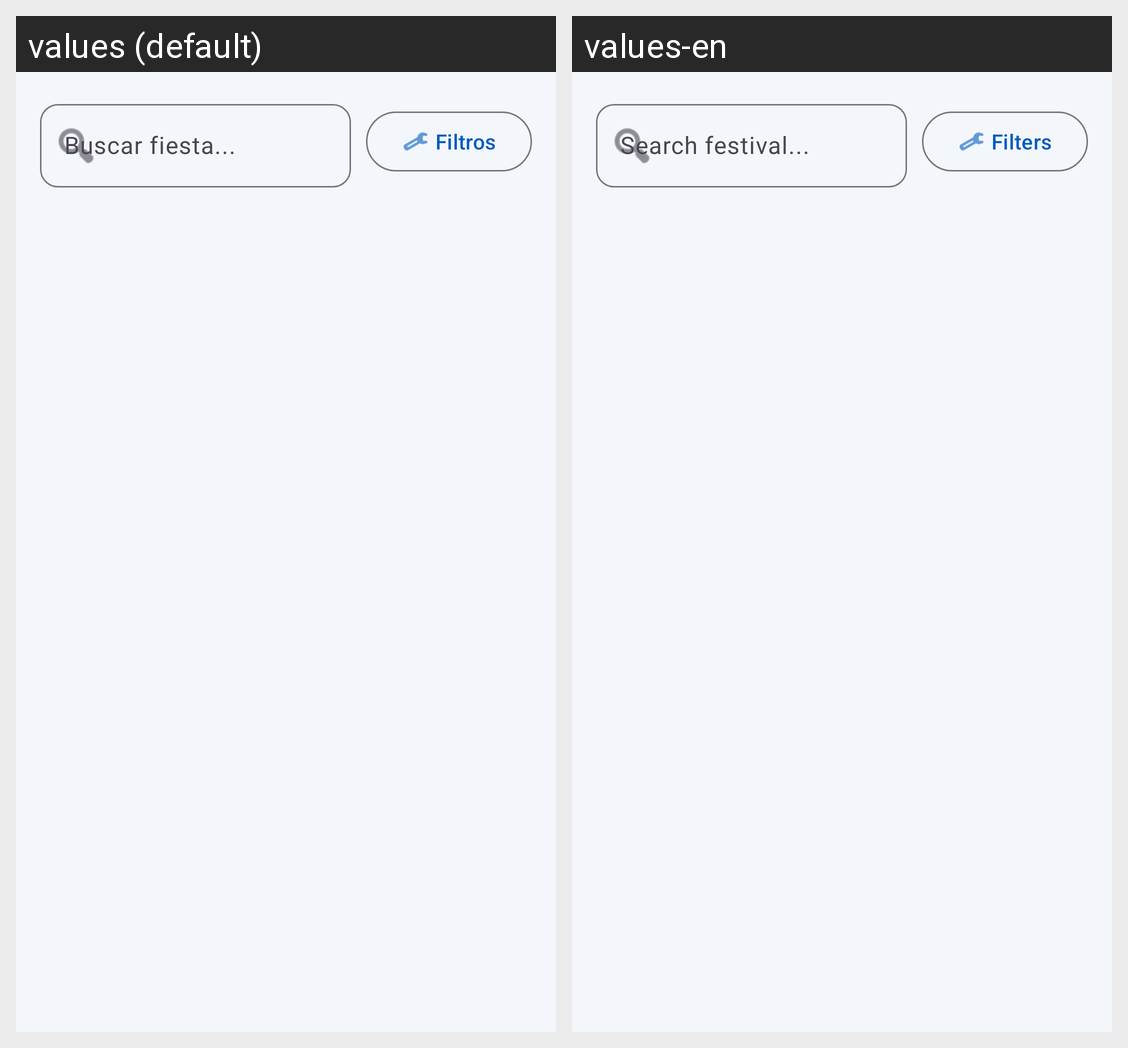

Locale-by-locale string values for the Android screen shown in this grid:
Android screen res/layout/fragment_list.xml rendered under 2 locales, left to right: values (default), values-en. Device: Nexus 5 (rendered at 1080×1920; each locale shown at half size, 540×960, under a caption strip naming it); theme Theme.FiestasAsturiasApp.
Strings drawn on this screen, with the default value and each locale's value (text and hints the layout hard-codes, and strings that could not be matched under every locale, appear in the picture but are not listed):

search_hint
  values: Buscar fiesta...
  values-en: Search festival...

filters
  values: Filtros
  values-en: Filters
